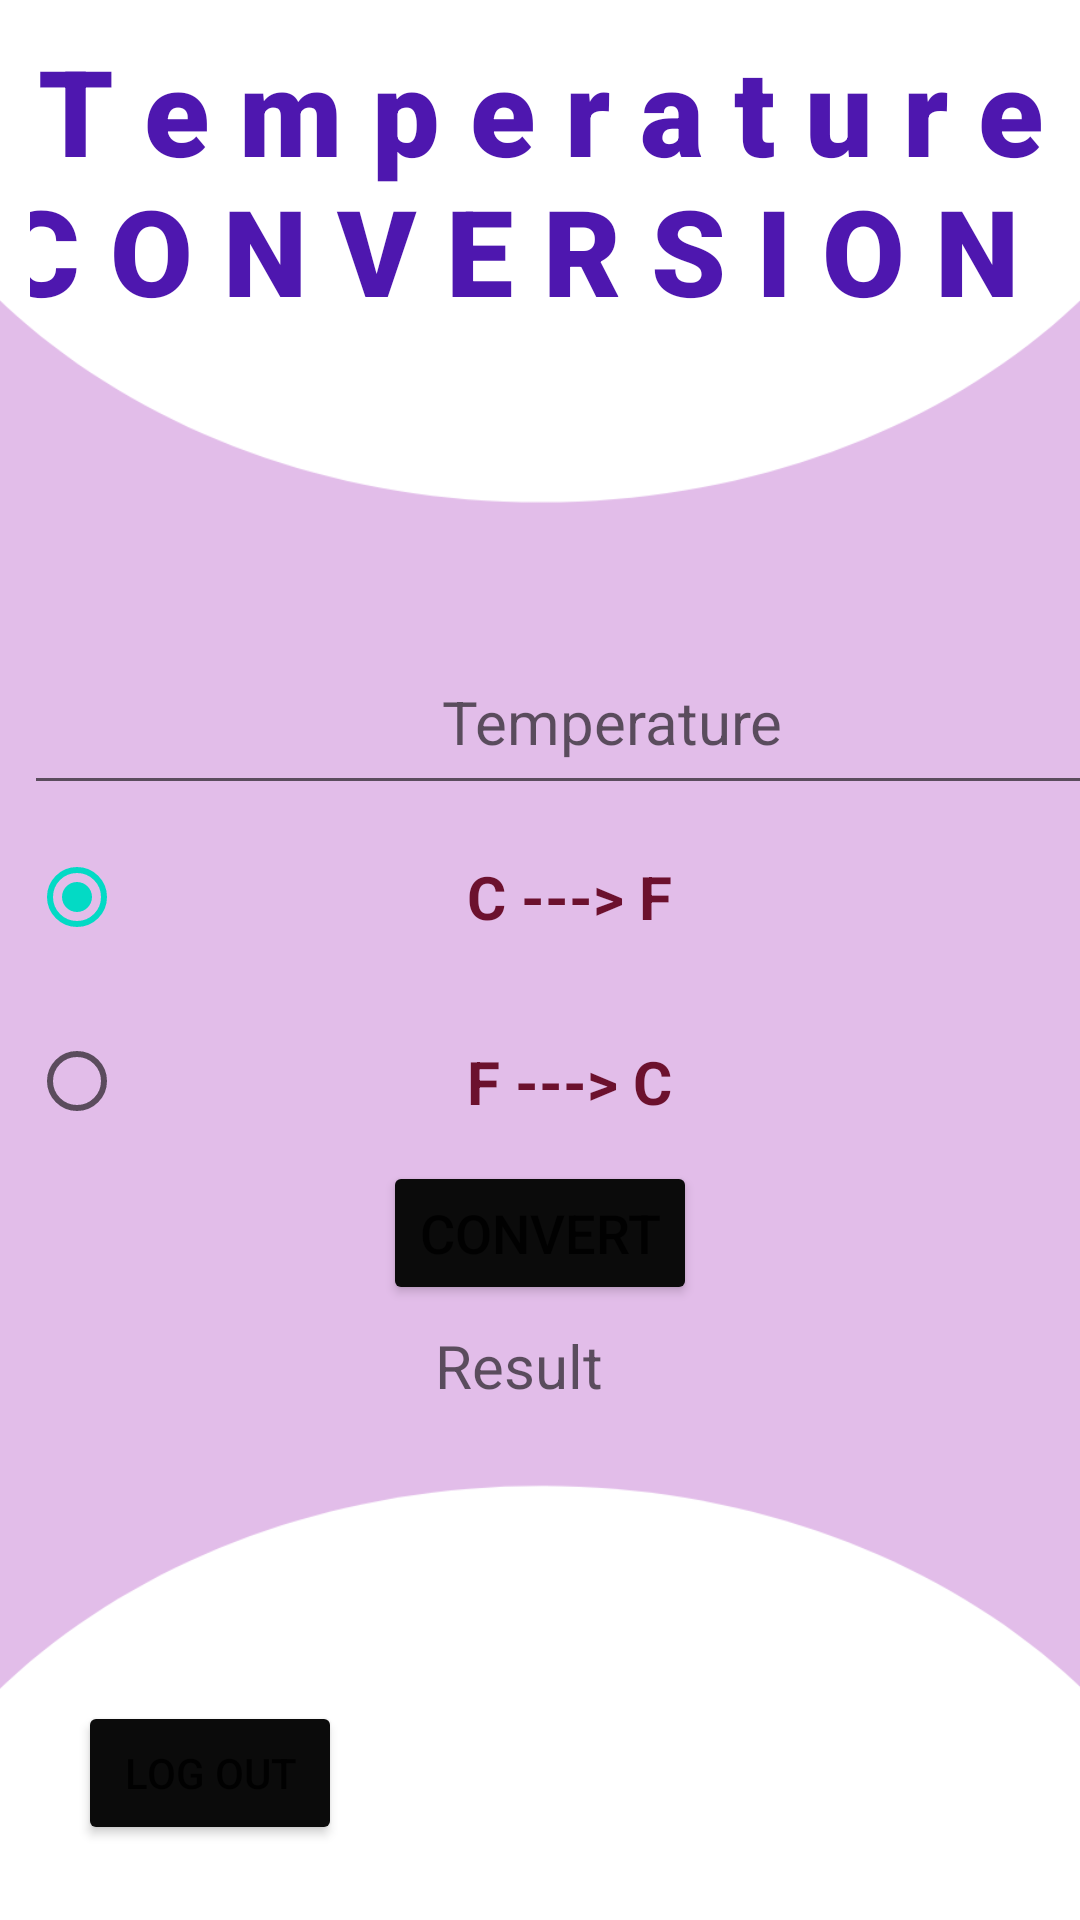

Write the Android layout XML for this screen, with the resource values it uses.
<!-- AndroidManifest.xml: application theme Theme.LoginTp2 -->
<!-- res/layout/activity_main3.xml -->
<?xml version="1.0" encoding="utf-8"?>
<androidx.constraintlayout.widget.ConstraintLayout
    xmlns:android="http://schemas.android.com/apk/res/android"
    xmlns:app="http://schemas.android.com/apk/res-auto"
    xmlns:tools="http://schemas.android.com/tools"
    android:layout_width="match_parent"
    android:layout_height="match_parent"
    android:background="@drawable/imcon"
    tools:context=".secondActivity"
    tools:ignore="Overdraw">
    <LinearLayout
        android:layout_width="match_parent"
        android:layout_height="match_parent"
        android:orientation="vertical"
        android:padding="10dp">

        <TextView
            android:id="@+id/textView"
            android:layout_width="wrap_content"
            android:layout_height="wrap_content"
            android:fontFamily="sans-serif-black"
            android:gravity="center_horizontal"
            android:text="T e m p e r a t u r e                 C O N V E R S I O N  "
            android:textAlignment="center"
            android:textColor="#4E17AF"
            android:textSize="40sp"
            tools:ignore="HardcodedText" />
    </LinearLayout>

    <EditText
        android:id="@+id/temperature"
        android:layout_width="392dp"
        android:layout_height="0dp"
        android:layout_marginStart="8dp"
        android:layout_marginTop="210dp"
        android:layout_marginEnd="8dp"
        android:autofillHints=""
        android:ems="10"
        android:gravity="center"
        android:hint="@string/temperature"
        android:inputType="textPersonName"
        android:textSize="20sp"
        app:layout_constraintBottom_toTopOf="@+id/radioGroup"
        app:layout_constraintEnd_toEndOf="parent"
        app:layout_constraintHorizontal_bias="0.0"
        app:layout_constraintStart_toStartOf="parent"
        app:layout_constraintTop_toTopOf="parent"
        app:layout_constraintVertical_bias="0.118"
        tools:ignore="TouchTargetSizeCheck" />

    <RadioGroup
        android:id="@+id/radioGroup"
        android:layout_width="328dp"
        android:layout_height="123dp"
        android:layout_marginStart="8dp"
        android:layout_marginTop="150dp"
        android:layout_marginEnd="20dp"
        android:layout_marginBottom="8dp"
        android:gravity="center_vertical"
        app:layout_constraintBottom_toBottomOf="parent"
        app:layout_constraintEnd_toEndOf="parent"
        app:layout_constraintHorizontal_bias="0.38"
        app:layout_constraintStart_toStartOf="parent"
        app:layout_constraintTop_toTopOf="parent"
        app:layout_constraintVertical_bias="0.32999998"
        tools:ignore="RtlCompat,TextSizeCheck"
        android:layout_marginLeft="8dp">

        <RadioButton
            android:id="@+id/conv1"
            android:layout_width="match_parent"
            android:layout_height="wrap_content"
            android:layout_weight="1"
            android:backgroundTint="@color/purple_700"
            android:checked="true"
            android:gravity="center"
            android:text="@string/c_f"
            android:textColor="#6C112E"
            android:textSize="20sp"
            android:textStyle="bold"
            tools:ignore="UnusedAttribute,VisualLintButtonSize" />

        <RadioButton
            android:id="@+id/conv2"
            android:layout_width="match_parent"
            android:layout_height="wrap_content"
            android:layout_weight="1"
            android:gravity="center"
            android:text="@string/f_c"
            android:textColor="#6C112E"
            android:textSize="20sp"
            android:textStyle="bold"
            tools:ignore="VisualLintButtonSize" />
    </RadioGroup>

    <Button
        android:id="@+id/conv"
        android:layout_width="wrap_content"
        android:layout_height="wrap_content"
        android:backgroundTint="#0B0B0B"
        android:gravity="center"
        android:onClick="Convert"
        android:text="@string/Convert"
        android:textSize="18sp"
        app:layout_constraintBottom_toTopOf="@+id/res"
        app:layout_constraintEnd_toEndOf="parent"
        app:layout_constraintStart_toStartOf="parent"
        app:layout_constraintTop_toBottomOf="@+id/radioGroup"
        tools:ignore="UsingOnClickInXml,TextSizeCheck"
        tools:targetApi="lollipop" />

    <TextView
        android:id="@+id/res"
        android:layout_width="287dp"
        android:layout_height="50dp"
        android:layout_marginStart="8dp"
        android:layout_marginTop="40dp"
        android:layout_marginEnd="8dp"
        android:layout_marginBottom="8dp"
        android:hint="@string/Result"
        android:gravity="center"
        android:textSize="20sp"
        app:layout_constraintBottom_toBottomOf="parent"
        app:layout_constraintEnd_toEndOf="parent"
        app:layout_constraintHorizontal_bias="0.379"
        app:layout_constraintStart_toStartOf="parent"
        app:layout_constraintTop_toTopOf="parent"
        app:layout_constraintVertical_bias="0.72" />


    <Button
        android:id="@+id/btn_deconnexion"
        android:layout_width="wrap_content"
        android:layout_height="wrap_content"
        android:layout_marginStart="26dp"
        android:layout_marginEnd="71dp"
        android:layout_marginBottom="25dp"
        android:backgroundTint="#0B0B0B"
        android:text="@string/Log_Out"
        app:layout_constraintBottom_toBottomOf="parent"
        app:layout_constraintHorizontal_bias="0.0"
        app:layout_constraintStart_toStartOf="parent"
        app:layout_constraintVertical_bias="0.974"
        tools:targetApi="lollipop"
        android:layout_marginLeft="26dp"
        android:layout_marginRight="71dp" />

</androidx.constraintlayout.widget.ConstraintLayout>
<!-- resources referenced by this layout -->
<resources>
  <!-- drawable imcon: png bitmap (drawable, 51331 bytes) -->
  <string name="Convert">Convert</string>
  <string name="Log_Out">Log Out</string>
  <string name="Result">Result</string>
  <string name="c_f">C ---&gt; F</string>
  <string name="f_c">F ---&gt; C</string>
  <string name="temperature">Temperature</string>
  <style name="Theme.LoginTp2" parent="Theme.MaterialComponents.DayNight.DarkActionBar">
          
          <item name="colorPrimary">@color/purple_500</item>
          <item name="colorPrimaryVariant">@color/purple_700</item>
          <item name="colorOnPrimary">@color/white</item>
          
          <item name="colorSecondary">@color/teal_200</item>
          <item name="colorSecondaryVariant">@color/teal_700</item>
          <item name="colorOnSecondary">@color/black</item>
          
          <item name="android:statusBarColor" tools:targetApi="21">?attr/colorPrimaryVariant</item>
          
      </style>
  <!-- not gathered from this repository: default colours our renderer supplied (Android Studio template values) -->
  <color name="purple_500">#FF6200EE</color>
  <color name="purple_700">#FF3700B3</color>
  <color name="teal_200">#FF03DAC5</color>
  <color name="teal_700">#FF018786</color>
  <color name="black">#FF000000</color>
  <color name="white">#FFFFFFFF</color>
</resources>
